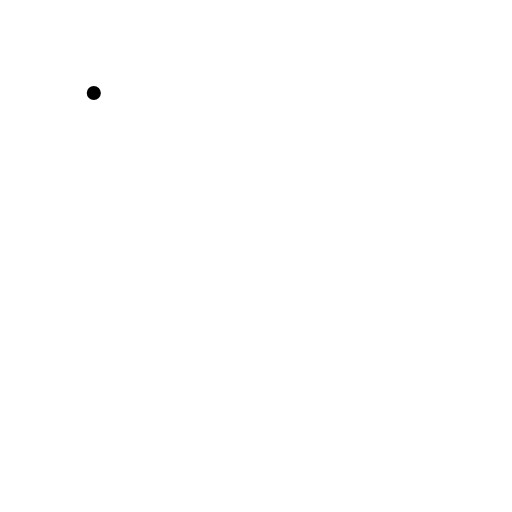
t = 0.00 s
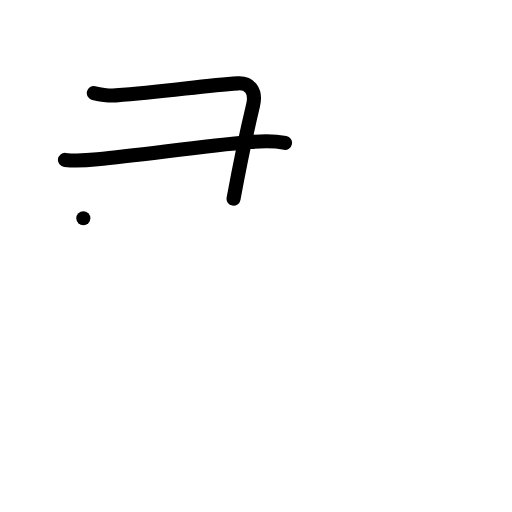
t = 2.00 s
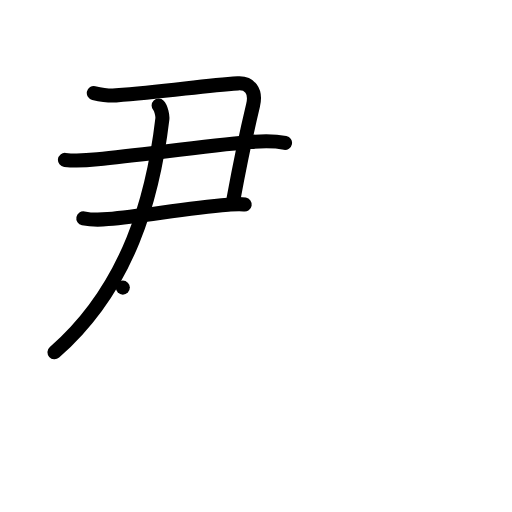
t = 4.00 s
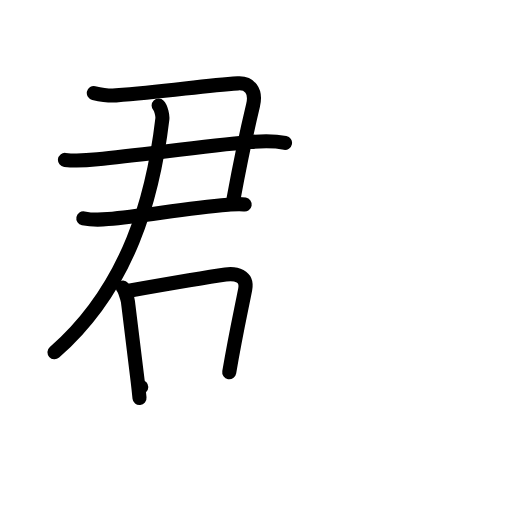
t = 6.00 s
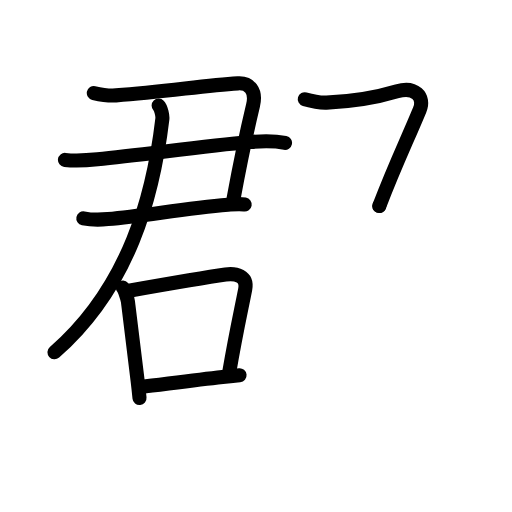
t = 8.00 s
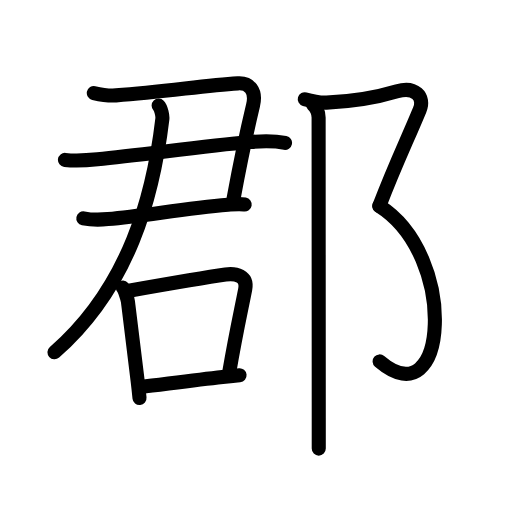
t = 10.00 s

The animated SVG that drew these frames (rendered in a browser with its animation timeline set to each time). Animation: 37 SMIL elements (animate=37); one cycle of 10.00 s.

<?xml version="1.0" encoding="UTF-8"?>
<!--
AniKanjiVG is licensed by CC-BY-SA Paul C. Sommerhoff (https://bitbucket.org/sommerhoff/anikanjivg).
AniKanjiVG uses KanjiVG which is licensed by CC-BY-SA Ulrich Apel (http://kanjivg.tagaini.net).
See also http://creativecommons.org/licenses/by-sa/3.0/
-->
<svg xmlns:kvg='http://kanjivg.tagaini.net' xmlns='http://www.w3.org/2000/svg' width='109' height='109' viewBox='0 0 109 109' style='fill:none;stroke:#000000;stroke-width:3;stroke-linecap:round;stroke-linejoin:round;' id="kvg:kanji_090e1"><g id="kvg:090e1" kvg:element="郡"><g id="kvg:090e1-g1" kvg:element="君" kvg:position="left" kvg:phon="君"><g id="kvg:090e1-g2" kvg:element="尹"><g id="kvg:090e1-g3" kvg:element="⺕" kvg:variant="true" kvg:original="彑"><g id="kvg:090e1-g4" kvg:element="尸" kvg:part="1"><path id="kvg:090e1-s1" kvg:type="㇕c" d="M19.97,19.8c1.41,0.32,3.01,0.62,4.72,0.5c10.44-0.75,18.43-2.05,25.95-2.55c2.42-0.16,3.99,1.5,3.23,4.68C52,30.25,51.25,34,49.72,42.3"><animate attributeName="d" begin="0.0s" dur="0.25s" from="M19.97,19.8C19.97,19.8,19.97,19.8,19.97,19.8" to="M19.97,19.8c1.41,0.32,3.01,0.62,4.72,0.5" />
<animate attributeName="d" begin="0.25s" dur="0.25s" from="M19.97,19.8c1.41,0.32,3.01,0.62,4.72,0.5c0,0,0,0,0,0,0" to="M19.97,19.8c1.41,0.32,3.01,0.62,4.72,0.5c10.44-0.75,18.43-2.05,25.95-2.55" />
<animate attributeName="d" begin="0.5s" dur="0.25s" from="M19.97,19.8c1.41,0.32,3.01,0.62,4.72,0.5c10.44-0.75,18.43-2.05,25.95-2.55c0,0,0,0,0,0,0" to="M19.97,19.8c1.41,0.32,3.01,0.62,4.72,0.5c10.44-0.75,18.43-2.05,25.95-2.55c2.42-0.16,3.99,1.5,3.23,4.68" />
<animate attributeName="d" begin="0.75s" dur="0.25s" from="M19.97,19.8c1.41,0.32,3.01,0.62,4.72,0.5c10.44-0.75,18.43-2.05,25.95-2.55c2.42-0.16,3.99,1.5,3.23,4.68c0,0,0,0,0,0,0" to="M19.97,19.8c1.41,0.32,3.01,0.62,4.72,0.5c10.44-0.75,18.43-2.05,25.95-2.55c2.42-0.16,3.99,1.5,3.23,4.68C52,30.25,51.25,34,49.72,42.3" />
</path>
<path id="kvg:090e1-s2" kvg:type="㇐" d="M13.83,34.04c2.43,0.27,4.46,0.12,6.93-0.12c9.49-0.92,22.37-2.8,32.38-3.67c2.51-0.22,5.06-0.32,7.54,0.17"><animate attributeName="d" begin="1.0s" dur="0.3333333333333333s" from="M13.83,34.04C13.83,34.04,13.83,34.04,13.83,34.04" to="M13.83,34.04c2.43,0.27,4.46,0.12,6.93-0.12" />
<animate attributeName="d" begin="1.3333333333333333s" dur="0.3333333333333333s" from="M13.83,34.04c2.43,0.27,4.46,0.12,6.93-0.12c0,0,0,0,0,0,0" to="M13.83,34.04c2.43,0.27,4.46,0.12,6.93-0.12c9.49-0.92,22.37-2.8,32.38-3.67" />
<animate attributeName="d" begin="1.6666666666666665s" dur="0.3333333333333333s" from="M13.83,34.04c2.43,0.27,4.46,0.12,6.93-0.12c9.49-0.92,22.37-2.8,32.38-3.67c0,0,0,0,0,0,0" to="M13.83,34.04c2.43,0.27,4.46,0.12,6.93-0.12c9.49-0.92,22.37-2.8,32.38-3.67c2.51-0.22,5.06-0.32,7.54,0.17" />
<animate attributeName="d" begin="0s" dur="1.0s" from="M-100,-100" to="M-100,-100" />
</path>
</g>
<path id="kvg:090e1-s3" kvg:type="㇐" d="M17.74,46.47c1.77,0.36,3.45,0.34,5.24,0.17c8.23-0.79,16.1-2.2,25.57-3.04c1.49-0.13,2.42-0.25,3.54-0.06"><animate attributeName="d" begin="2.0s" dur="0.3333333333333333s" from="M17.74,46.47C17.74,46.47,17.74,46.47,17.74,46.47" to="M17.74,46.47c1.77,0.36,3.45,0.34,5.24,0.17" />
<animate attributeName="d" begin="2.3333333333333335s" dur="0.3333333333333333s" from="M17.74,46.47c1.77,0.36,3.45,0.34,5.24,0.17c0,0,0,0,0,0,0" to="M17.74,46.47c1.77,0.36,3.45,0.34,5.24,0.17c8.23-0.79,16.1-2.2,25.57-3.04" />
<animate attributeName="d" begin="2.6666666666666665s" dur="0.3333333333333333s" from="M17.74,46.47c1.77,0.36,3.45,0.34,5.24,0.17c8.23-0.79,16.1-2.2,25.57-3.04c0,0,0,0,0,0,0" to="M17.74,46.47c1.77,0.36,3.45,0.34,5.24,0.17c8.23-0.79,16.1-2.2,25.57-3.04c1.49-0.13,2.42-0.25,3.54-0.06" />
<animate attributeName="d" begin="0s" dur="2.0s" from="M-100,-100" to="M-100,-100" />
</path>
</g>
<g id="kvg:090e1-g5" kvg:element="尸" kvg:part="2"><g id="kvg:090e1-g6" kvg:element="丿"><path id="kvg:090e1-s4" kvg:type="㇒" d="M33.77,22.48c0.55,0.57,0.86,2.23,0.8,2.79C32.62,41.75,27.5,61.12,11.6,75"><animate attributeName="d" begin="3.0s" dur="0.5s" from="M33.77,22.48C33.77,22.48,33.77,22.48,33.77,22.48" to="M33.77,22.48c0.55,0.57,0.86,2.23,0.8,2.79" />
<animate attributeName="d" begin="3.5s" dur="0.5s" from="M33.77,22.48c0.55,0.57,0.86,2.23,0.8,2.79c0,0,0,0,0,0,0" to="M33.77,22.48c0.55,0.57,0.86,2.23,0.8,2.79C32.62,41.75,27.5,61.12,11.6,75" />
<animate attributeName="d" begin="0s" dur="3.0s" from="M-100,-100" to="M-100,-100" />
</path>
</g>
</g>
</g>
<g id="kvg:090e1-g7" kvg:element="口"><path id="kvg:090e1-s5" kvg:type="㇑" d="M26.15,61.23c0.37,0.41,1.03,2.44,1.09,2.99c0.63,5.41,1.35,10.77,2.07,16.92c0.14,1.18,0.27,2.38,0.39,3.58"><animate attributeName="d" begin="4.0s" dur="0.3333333333333333s" from="M26.15,61.23C26.15,61.23,26.15,61.23,26.15,61.23" to="M26.15,61.23c0.37,0.41,1.03,2.44,1.09,2.99" />
<animate attributeName="d" begin="4.333333333333333s" dur="0.3333333333333333s" from="M26.15,61.23c0.37,0.41,1.03,2.44,1.09,2.99c0,0,0,0,0,0,0" to="M26.15,61.23c0.37,0.41,1.03,2.44,1.09,2.99c0.63,5.41,1.35,10.77,2.07,16.92" />
<animate attributeName="d" begin="4.666666666666667s" dur="0.3333333333333333s" from="M26.15,61.23c0.37,0.41,1.03,2.44,1.09,2.99c0.63,5.41,1.35,10.77,2.07,16.92c0,0,0,0,0,0,0" to="M26.15,61.23c0.37,0.41,1.03,2.44,1.09,2.99c0.63,5.41,1.35,10.77,2.07,16.92c0.14,1.18,0.27,2.38,0.39,3.58" />
<animate attributeName="d" begin="0s" dur="4.0s" from="M-100,-100" to="M-100,-100" />
</path>
<path id="kvg:090e1-s6" kvg:type="㇕b" d="M27.44,61.89c8.9-1.57,15.92-2.79,20.58-3.45c2.11-0.3,4.75,0.25,4.18,3.16c-1.01,5.16-1.89,8.84-3.4,17.64"><animate attributeName="d" begin="5.0s" dur="0.3333333333333333s" from="M27.44,61.89C27.44,61.89,27.44,61.89,27.44,61.89" to="M27.44,61.89c8.9-1.57,15.92-2.79,20.58-3.45" />
<animate attributeName="d" begin="5.333333333333333s" dur="0.3333333333333333s" from="M27.44,61.89c8.9-1.57,15.92-2.79,20.58-3.45c0,0,0,0,0,0,0" to="M27.44,61.89c8.9-1.57,15.92-2.79,20.58-3.45c2.11-0.3,4.75,0.25,4.18,3.16" />
<animate attributeName="d" begin="5.666666666666667s" dur="0.3333333333333333s" from="M27.44,61.89c8.9-1.57,15.92-2.79,20.58-3.45c2.11-0.3,4.75,0.25,4.18,3.16c0,0,0,0,0,0,0" to="M27.44,61.89c8.9-1.57,15.92-2.79,20.58-3.45c2.11-0.3,4.75,0.25,4.18,3.16c-1.01,5.16-1.89,8.84-3.4,17.64" />
<animate attributeName="d" begin="0s" dur="5.0s" from="M-100,-100" to="M-100,-100" />
</path>
<path id="kvg:090e1-s7" kvg:type="㇐b" d="M30.07,82.38c4.54-0.54,11.21-1.45,17.31-2.12c1.24-0.14,2.46-0.26,3.62-0.37"><animate attributeName="d" begin="6.0s" dur="0.5s" from="M30.07,82.38C30.07,82.38,30.07,82.38,30.07,82.38" to="M30.07,82.38c4.54-0.54,11.21-1.45,17.31-2.12" />
<animate attributeName="d" begin="6.5s" dur="0.5s" from="M30.07,82.38c4.54-0.54,11.21-1.45,17.31-2.12c0,0,0,0,0,0,0" to="M30.07,82.38c4.54-0.54,11.21-1.45,17.31-2.12c1.24-0.14,2.46-0.26,3.62-0.37" />
<animate attributeName="d" begin="0s" dur="6.0s" from="M-100,-100" to="M-100,-100" />
</path>
</g>
</g>
<g id="kvg:090e1-g8" kvg:element="⻏" kvg:variant="true" kvg:original="邑" kvg:position="right" kvg:radical="general"><path id="kvg:090e1-s8" kvg:type="㇇" d="M64.88,21.12c1.36,0.39,3.09,0.77,4.62,0.72c6.25-0.22,12.15-1.53,15.05-2.4c3.72-1.11,5.98,1.12,4.79,3.97c-2.84,6.84-5.09,11.34-8.59,20.45"><animate attributeName="d" begin="7.0s" dur="0.25s" from="M64.88,21.12C64.88,21.12,64.88,21.12,64.88,21.12" to="M64.88,21.12c1.36,0.39,3.09,0.77,4.62,0.72" />
<animate attributeName="d" begin="7.25s" dur="0.25s" from="M64.88,21.12c1.36,0.39,3.09,0.77,4.62,0.72c0,0,0,0,0,0,0" to="M64.88,21.12c1.36,0.39,3.09,0.77,4.62,0.72c6.25-0.22,12.15-1.53,15.05-2.4" />
<animate attributeName="d" begin="7.5s" dur="0.25s" from="M64.88,21.12c1.36,0.39,3.09,0.77,4.62,0.72c6.25-0.22,12.15-1.53,15.05-2.4c0,0,0,0,0,0,0" to="M64.88,21.12c1.36,0.39,3.09,0.77,4.62,0.72c6.25-0.22,12.15-1.53,15.05-2.4c3.72-1.11,5.98,1.12,4.79,3.97" />
<animate attributeName="d" begin="7.75s" dur="0.25s" from="M64.88,21.12c1.36,0.39,3.09,0.77,4.62,0.72c6.25-0.22,12.15-1.53,15.05-2.4c3.72-1.11,5.98,1.12,4.79,3.97c0,0,0,0,0,0,0" to="M64.88,21.12c1.36,0.39,3.09,0.77,4.62,0.72c6.25-0.22,12.15-1.53,15.05-2.4c3.72-1.11,5.98,1.12,4.79,3.97c-2.84,6.84-5.09,11.34-8.59,20.45" />
<animate attributeName="d" begin="0s" dur="7.0s" from="M-100,-100" to="M-100,-100" />
</path>
<path id="kvg:090e1-s9" kvg:type="㇕va" d="M80.75,43.86c16.87,10.64,14.62,45.51,0.07,33.08"><animate attributeName="d" begin="8.0s" dur="1.0s" from="M80.75,43.86C80.75,43.86,80.75,43.86,80.75,43.86" to="M80.75,43.86c16.87,10.64,14.62,45.51,0.07,33.08" />
<animate attributeName="d" begin="0s" dur="8.0s" from="M-100,-100" to="M-100,-100" />
</path>
<path id="kvg:090e1-s10" kvg:type="㇑" d="M66.62,22.25c0.69,0.69,1.21,1.73,1.21,2.75c0,4.49,0.02,44.73,0.03,63.88c0,2.69,0,4.95,0,6.62"><animate attributeName="d" begin="9.0s" dur="0.3333333333333333s" from="M66.62,22.25C66.62,22.25,66.62,22.25,66.62,22.25" to="M66.62,22.25c0.69,0.69,1.21,1.73,1.21,2.75" />
<animate attributeName="d" begin="9.333333333333334s" dur="0.3333333333333333s" from="M66.62,22.25c0.69,0.69,1.21,1.73,1.21,2.75c0,0,0,0,0,0,0" to="M66.62,22.25c0.69,0.69,1.21,1.73,1.21,2.75c0,4.49,0.02,44.73,0.03,63.88" />
<animate attributeName="d" begin="9.666666666666666s" dur="0.3333333333333333s" from="M66.62,22.25c0.69,0.69,1.21,1.73,1.21,2.75c0,4.49,0.02,44.73,0.03,63.88c0,0,0,0,0,0,0" to="M66.62,22.25c0.69,0.69,1.21,1.73,1.21,2.75c0,4.49,0.02,44.73,0.03,63.88c0,2.69,0,4.95,0,6.62" />
<animate attributeName="d" begin="0s" dur="9.0s" from="M-100,-100" to="M-100,-100" />
</path>
</g>
</g>
</svg>
